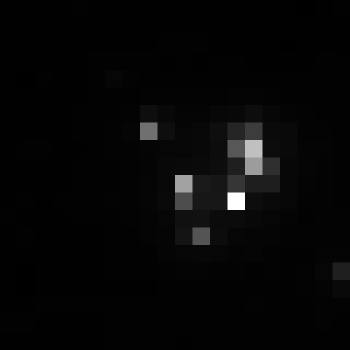

The file beside this chart, header and first rows:
, xmin, ymin, lat, lon, area, perimeter, max_nanowatts, min_nanowatts, moonlight_illumination, clear_sky_confidence, mean_nanowatts
0, 327, 2666, -0.9361, -0.9361, 2.0, 0.0, 44.7, 0.4375, 11.8, 0.0, 2.198
